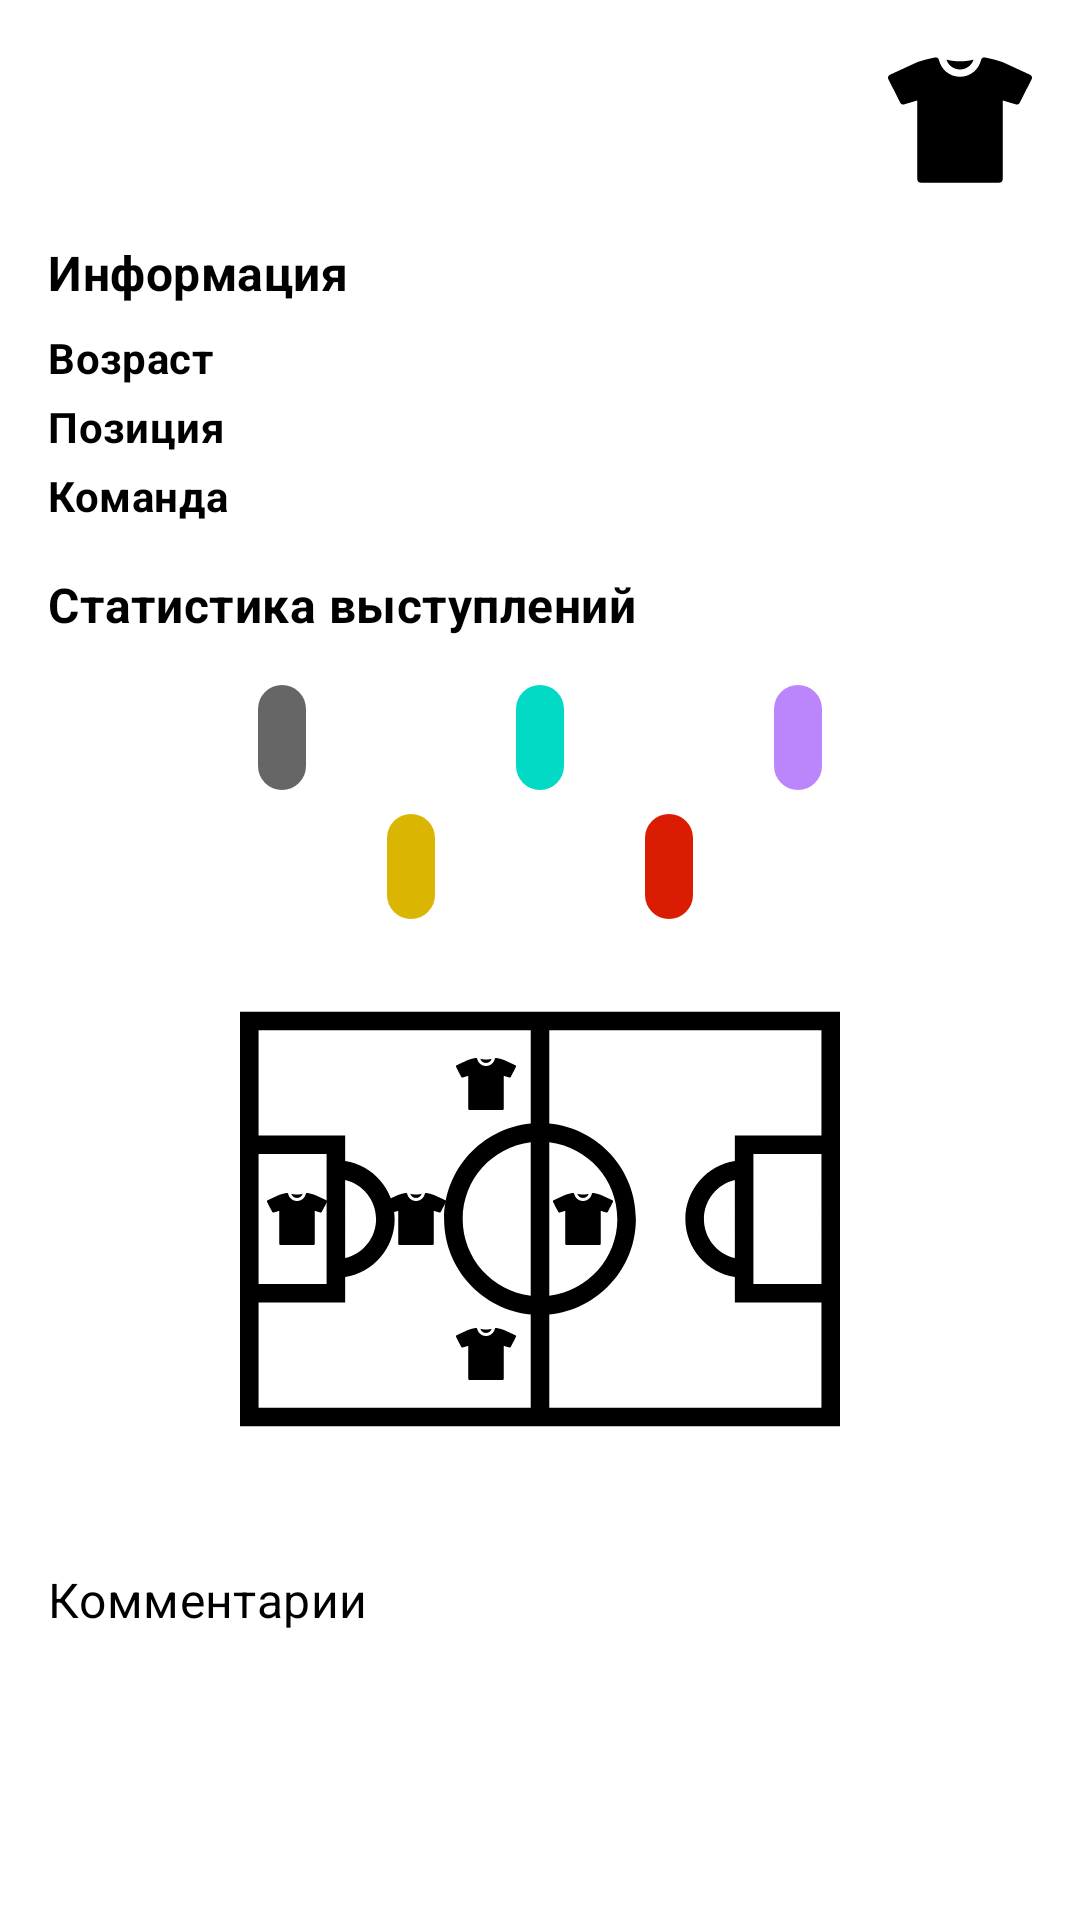

Here is an Android app screen rendered from its layout file. Give the layout XML and the strings, colors and styles it references.
<!-- AndroidManifest.xml: application theme Theme.MobileDevelopmentCourseLabApp -->
<!-- res/layout/fragment_card.xml -->
<?xml version="1.0" encoding="utf-8"?>
<ScrollView xmlns:android="http://schemas.android.com/apk/res/android"
    xmlns:app="http://schemas.android.com/apk/res-auto"
    xmlns:tools="http://schemas.android.com/tools"
    android:layout_width="match_parent"
    android:layout_height="match_parent">

    <androidx.constraintlayout.widget.ConstraintLayout
        android:layout_width="match_parent"
        android:layout_height="wrap_content"
        android:background="?selectableItemBackground"
        android:padding="@dimen/offset_medium">

        <ImageView
            android:id="@+id/icon"
            android:layout_width="@dimen/icon_48"
            android:layout_height="@dimen/icon_48"
            android:src="@drawable/account"
            app:layout_constraintStart_toStartOf="parent"
            app:layout_constraintTop_toTopOf="parent" />

        <TextView
            android:id="@+id/name"
            style="@style/TextView.H4"
            android:layout_width="0dp"
            android:layout_height="wrap_content"
            android:layout_marginHorizontal="@dimen/offset_small"
            app:layout_constraintBottom_toBottomOf="@id/icon"
            app:layout_constraintEnd_toStartOf="@id/tShirt"
            app:layout_constraintStart_toEndOf="@id/icon"
            app:layout_constraintTop_toTopOf="parent"
            tools:text="Иван Иванович Иванов Джуниор" />

        <ImageView
            android:id="@+id/tShirt"
            android:layout_width="@dimen/icon_48"
            android:layout_height="@dimen/icon_48"
            android:src="@drawable/t_shirt"
            app:layout_constraintBottom_toBottomOf="@id/icon"
            app:layout_constraintEnd_toEndOf="parent"
            app:layout_constraintTop_toTopOf="parent" />

        <TextView
            android:id="@+id/number"
            style="@style/TextView.H4"
            android:layout_width="wrap_content"
            android:layout_height="wrap_content"
            android:textColor="@color/white"
            app:layout_constraintBottom_toBottomOf="@id/tShirt"
            app:layout_constraintEnd_toEndOf="@id/tShirt"
            app:layout_constraintStart_toStartOf="@id/tShirt"
            app:layout_constraintTop_toTopOf="@id/tShirt"
            tools:text="10" />

        <androidx.constraintlayout.widget.Barrier
            android:id="@+id/headerBarrier"
            android:layout_width="wrap_content"
            android:layout_height="wrap_content"
            app:barrierDirection="bottom"
            app:constraint_referenced_ids="icon, name, tShirt" />

        <TextView
            android:id="@+id/infoTitle"
            style="@style/TextView.Subtitle1.Medium"
            android:layout_width="match_parent"
            android:layout_height="wrap_content"
            android:layout_marginTop="@dimen/offset_medium"
            android:text="@string/infoTitle"
            app:layout_constraintTop_toBottomOf="@id/headerBarrier" />

        <androidx.constraintlayout.widget.Barrier
            android:id="@+id/titlesBarrier"
            android:layout_width="wrap_content"
            android:layout_height="wrap_content"
            app:barrierDirection="end"
            app:barrierMargin="@dimen/offset_small"
            app:constraint_referenced_ids="ageTitle, positionTitle, teamTitle" />

        <TextView
            android:id="@+id/ageTitle"
            style="@style/TextView.Subtitle2.Medium"
            android:layout_width="wrap_content"
            android:layout_height="wrap_content"
            android:layout_marginTop="@dimen/offset_small"
            android:text="@string/age_title"
            app:layout_constraintStart_toStartOf="parent"
            app:layout_constraintTop_toBottomOf="@id/infoTitle" />

        <TextView
            android:id="@+id/ageValue"
            style="@style/TextView.Subtitle2"
            android:layout_width="wrap_content"
            android:layout_height="wrap_content"
            android:layout_marginTop="@dimen/offset_small"
            app:layout_constraintStart_toStartOf="@id/titlesBarrier"
            app:layout_constraintTop_toBottomOf="@id/infoTitle"
            tools:text="29 лет" />

        <TextView
            android:id="@+id/positionTitle"
            style="@style/TextView.Subtitle2.Medium"
            android:layout_width="wrap_content"
            android:layout_height="wrap_content"
            android:layout_marginTop="@dimen/offset_xsmall"
            android:text="@string/position"
            app:layout_constraintStart_toStartOf="parent"
            app:layout_constraintTop_toBottomOf="@id/ageTitle" />

        <TextView
            android:id="@+id/positionValue"
            style="@style/TextView.Subtitle2"
            android:layout_width="wrap_content"
            android:layout_height="wrap_content"
            android:layout_marginTop="@dimen/offset_xsmall"
            app:layout_constraintStart_toStartOf="@id/titlesBarrier"
            app:layout_constraintTop_toBottomOf="@id/ageTitle"
            tools:text="Полузащитник" />

        <TextView
            android:id="@+id/teamTitle"
            style="@style/TextView.Subtitle2.Medium"
            android:layout_width="wrap_content"
            android:layout_height="wrap_content"
            android:layout_marginTop="@dimen/offset_xsmall"
            android:text="@string/team"
            app:layout_constraintStart_toStartOf="parent"
            app:layout_constraintTop_toBottomOf="@id/positionTitle" />

        <TextView
            android:id="@+id/teamValue"
            style="@style/TextView.Subtitle2"
            android:layout_width="wrap_content"
            android:layout_height="wrap_content"
            android:layout_marginTop="@dimen/offset_xsmall"
            app:layout_constraintStart_toStartOf="@id/titlesBarrier"
            app:layout_constraintTop_toBottomOf="@id/positionTitle"
            tools:text="@string/team" />

        <TextView
            android:id="@+id/statsTitle"
            style="@style/TextView.Subtitle1.Medium"
            android:layout_width="match_parent"
            android:layout_height="wrap_content"
            android:layout_marginTop="@dimen/offset_medium"
            android:text="@string/stats"
            app:layout_constraintTop_toBottomOf="@id/teamTitle" />

        <TextView
            android:id="@+id/gamesCount"
            style="@style/TextView.Subtitle2.Medium"
            android:layout_width="wrap_content"
            android:layout_height="wrap_content"
            android:layout_marginTop="@dimen/offset_medium"
            android:background="@drawable/rounded_bg"
            android:backgroundTint="@color/black_60"
            android:textColor="@color/white"
            app:layout_constraintEnd_toStartOf="@id/goalsCount"
            app:layout_constraintHorizontal_chainStyle="spread"
            app:layout_constraintStart_toStartOf="parent"
            app:layout_constraintTop_toBottomOf="@id/statsTitle"
            tools:text="15 игр" />

        <TextView
            android:id="@+id/goalsCount"
            style="@style/TextView.Subtitle2.Medium"
            android:layout_width="wrap_content"
            android:layout_height="wrap_content"
            android:background="@drawable/rounded_bg"
            android:backgroundTint="@color/teal_200"
            app:layout_constraintEnd_toStartOf="@id/assistsCount"
            app:layout_constraintStart_toEndOf="@id/gamesCount"
            app:layout_constraintTop_toTopOf="@id/gamesCount"
            tools:text="15 голов" />

        <TextView
            android:id="@+id/assistsCount"
            style="@style/TextView.Subtitle2.Medium"
            android:layout_width="wrap_content"
            android:layout_height="wrap_content"
            android:background="@drawable/rounded_bg"
            android:backgroundTint="@color/purple_200"
            app:layout_constraintEnd_toEndOf="parent"
            app:layout_constraintStart_toEndOf="@id/goalsCount"
            app:layout_constraintTop_toTopOf="@id/gamesCount"
            tools:text="15 передач" />

        <TextView
            android:id="@+id/yellowCardsCount"
            style="@style/TextView.Subtitle2.Medium"
            android:layout_width="wrap_content"
            android:layout_height="wrap_content"
            android:layout_marginTop="@dimen/offset_small"
            android:background="@drawable/rounded_bg"
            android:backgroundTint="@color/yellow_200"
            app:layout_constraintEnd_toStartOf="@id/goalsCount"
            app:layout_constraintStart_toEndOf="@id/gamesCount"
            app:layout_constraintTop_toBottomOf="@id/gamesCount"
            tools:text="15 ЖК" />

        <TextView
            android:id="@+id/redCardsCount"
            style="@style/TextView.Subtitle2.Medium"
            android:layout_width="wrap_content"
            android:layout_height="wrap_content"
            android:layout_marginTop="@dimen/offset_small"
            android:background="@drawable/rounded_bg"
            android:backgroundTint="@color/red_200"
            android:textColor="@color/white"
            app:layout_constraintEnd_toStartOf="@id/assistsCount"
            app:layout_constraintStart_toEndOf="@id/goalsCount"
            app:layout_constraintTop_toBottomOf="@id/gamesCount"
            tools:text="15 КК" />

        <include
            android:id="@+id/field"
            layout="@layout/item_football_pitch"
            android:layout_width="wrap_content"
            android:layout_height="wrap_content"
            app:layout_constraintEnd_toEndOf="parent"
            app:layout_constraintStart_toStartOf="parent"
            app:layout_constraintTop_toBottomOf="@id/redCardsCount" />

        <include
            android:id="@+id/comments"
            layout="@layout/item_comment"
            android:layout_width="match_parent"
            android:layout_height="wrap_content"
            app:layout_constraintEnd_toEndOf="parent"
            app:layout_constraintStart_toStartOf="parent"
            app:layout_constraintTop_toBottomOf="@id/field"
            android:paddingBottom="@dimen/offset_large" />

    </androidx.constraintlayout.widget.ConstraintLayout>
</ScrollView>

    
    
<!-- res/layout/item_football_pitch.xml (included above) -->
<?xml version="1.0" encoding="utf-8"?>
<androidx.constraintlayout.widget.ConstraintLayout xmlns:android="http://schemas.android.com/apk/res/android"
    android:layout_width="wrap_content"
    android:layout_height="wrap_content"
    xmlns:app="http://schemas.android.com/apk/res-auto">

    <ImageView
        android:id="@+id/pitch"
        android:layout_width="match_parent"
        android:layout_height="wrap_content"
        android:src="@drawable/football_field"
        app:layout_constraintTop_toTopOf="parent" />

    <ImageView
        android:id="@+id/goalkeeper"
        android:src="@drawable/t_shirt"
        android:layout_width="0dp"
        android:layout_height="0dp"
        app:layout_constraintWidth_percent="0.1"
        app:layout_constraintHeight_percent="0.1"
        app:layout_constraintHorizontal_bias="0.05"
        app:layout_constraintVertical_bias="0.5"
        app:layout_constraintTop_toTopOf="@id/pitch"
        app:layout_constraintBottom_toBottomOf="@id/pitch"
        app:layout_constraintStart_toStartOf="@id/pitch"
        app:layout_constraintEnd_toEndOf="@id/pitch" />

    <ImageView
        android:id="@+id/defender"
        android:src="@drawable/t_shirt"
        android:layout_width="0dp"
        android:layout_height="0dp"
        app:layout_constraintWidth_percent="0.1"
        app:layout_constraintHeight_percent="0.1"
        app:layout_constraintHorizontal_bias="0.27"
        app:layout_constraintVertical_bias="0.5"
        app:layout_constraintTop_toTopOf="@id/pitch"
        app:layout_constraintBottom_toBottomOf="@id/pitch"
        app:layout_constraintStart_toStartOf="@id/pitch"
        app:layout_constraintEnd_toEndOf="@id/pitch" />

    <ImageView
        android:id="@+id/leftMid"
        android:src="@drawable/t_shirt"
        android:layout_width="0dp"
        android:layout_height="0dp"
        app:layout_constraintWidth_percent="0.1"
        app:layout_constraintHeight_percent="0.1"
        app:layout_constraintHorizontal_bias="0.4"
        app:layout_constraintVertical_bias="0.25"
        app:layout_constraintTop_toTopOf="@id/pitch"
        app:layout_constraintBottom_toBottomOf="@id/pitch"
        app:layout_constraintStart_toStartOf="@id/pitch"
        app:layout_constraintEnd_toEndOf="@id/pitch" />

    <ImageView
        android:id="@+id/rightMid"
        android:src="@drawable/t_shirt"
        android:layout_width="0dp"
        android:layout_height="0dp"
        app:layout_constraintWidth_percent="0.1"
        app:layout_constraintHeight_percent="0.1"
        app:layout_constraintHorizontal_bias="0.4"
        app:layout_constraintVertical_bias="0.75"
        app:layout_constraintTop_toTopOf="@id/pitch"
        app:layout_constraintBottom_toBottomOf="@id/pitch"
        app:layout_constraintStart_toStartOf="@id/pitch"
        app:layout_constraintEnd_toEndOf="@id/pitch" />

    <ImageView
        android:id="@+id/forward"
        android:src="@drawable/t_shirt"
        android:layout_width="0dp"
        android:layout_height="0dp"
        app:layout_constraintWidth_percent="0.1"
        app:layout_constraintHeight_percent="0.1"
        app:layout_constraintHorizontal_bias="0.58"
        app:layout_constraintVertical_bias="0.5"
        app:layout_constraintTop_toTopOf="@id/pitch"
        app:layout_constraintBottom_toBottomOf="@id/pitch"
        app:layout_constraintStart_toStartOf="@id/pitch"
        app:layout_constraintEnd_toEndOf="@id/pitch" />

</androidx.constraintlayout.widget.ConstraintLayout>
<!-- res/layout/item_comment.xml (included above) -->
<?xml version="1.0" encoding="utf-8"?>
<androidx.constraintlayout.widget.ConstraintLayout xmlns:android="http://schemas.android.com/apk/res/android"
    xmlns:app="http://schemas.android.com/apk/res-auto"
    xmlns:tools="http://schemas.android.com/tools"
    android:layout_width="match_parent"
    android:layout_height="wrap_content">

    <TextView
        android:id="@+id/commentTitle"
        style="@style/TextView.Subtitle1"
        android:layout_width="0dp"
        android:layout_height="wrap_content"
        android:background="?selectableItemBackground"
        android:paddingVertical="@dimen/offset_medium"
        android:text="@string/comments"
        app:layout_constraintEnd_toStartOf="@id/chevron"
        app:layout_constraintStart_toStartOf="parent"
        app:layout_constraintTop_toTopOf="parent" />

    <ImageView
        android:id="@+id/chevron"
        android:layout_width="@dimen/icon_24"
        android:layout_height="@dimen/icon_24"
        android:src="@drawable/chevron_down"
        app:layout_constraintBottom_toBottomOf="@id/commentTitle"
        app:layout_constraintEnd_toEndOf="parent"
        app:layout_constraintTop_toTopOf="@id/commentTitle"
        app:tint="@color/black" />

    <androidx.constraintlayout.widget.Group
        android:id="@+id/hiddenGroup"
        android:layout_width="wrap_content"
        android:layout_height="wrap_content"
        android:visibility="gone"
        app:constraint_referenced_ids="commentInputLayout, sendButton, commentsList"
        tools:visibility="visible" />

    <com.google.android.material.textfield.TextInputLayout
        android:id="@+id/commentInputLayout"
        android:layout_width="0dp"
        android:layout_height="wrap_content"
        app:layout_constraintEnd_toStartOf="@id/sendButton"
        app:layout_constraintStart_toStartOf="parent"
        app:layout_constraintTop_toBottomOf="@id/commentTitle"
        android:hint="@string/comments_hint"
        app:helperText="Введи слово ошибка и это будет ошибка"
        app:counterMaxLength="100"
        app:counterEnabled="true">

        <EditText
            android:id="@+id/commentInput"
            android:layout_width="match_parent"
            android:layout_height="match_parent"
            android:layout_marginEnd="@dimen/offset_small" />

    </com.google.android.material.textfield.TextInputLayout>

    <ImageButton
        android:id="@+id/sendButton"
        style="@style/Widget.Material3.Button.IconButton"
        android:layout_width="wrap_content"
        android:layout_height="wrap_content"
        android:src="@drawable/icon_send"
        app:layout_constraintBottom_toBottomOf="@id/commentInputLayout"
        app:layout_constraintEnd_toEndOf="parent"
        app:layout_constraintTop_toTopOf="@id/commentInputLayout"
        app:tint="@color/image_button_state" />

    <androidx.recyclerview.widget.RecyclerView
        android:id="@+id/commentsList"
        android:layout_width="match_parent"
        android:layout_height="wrap_content"
        android:nestedScrollingEnabled="false"
        app:layoutManager="androidx.recyclerview.widget.LinearLayoutManager"
        app:layout_constraintTop_toBottomOf="@id/commentInputLayout"
        app:reverseLayout="true" />

</androidx.constraintlayout.widget.ConstraintLayout>
<!-- resources referenced by this layout -->
<resources>
  <color name="black">#FF000000</color>
  <color name="black_60">#99000000</color>
  <color name="purple_200">#FFBB86FC</color>
  <color name="red_200">#DA1C03</color>
  <color name="teal_200">#FF03DAC5</color>
  <color name="white">#FFFFFFFF</color>
  <color name="yellow_200">#DAB603</color>
  <dimen name="icon_24">24dp</dimen>
  <dimen name="icon_48">48dp</dimen>
  <dimen name="offset_large">24dp</dimen>
  <dimen name="offset_medium">16dp</dimen>
  <dimen name="offset_small">8dp</dimen>
  <dimen name="offset_xsmall">4dp</dimen>
  <!-- drawable rounded_bg (drawable) -->
  <?xml version="1.0" encoding="utf-8"?>
  <shape xmlns:android="http://schemas.android.com/apk/res/android">
      <corners android:radius="10dp"/>
      <padding
          android:left="@dimen/offset_small"
          android:top="@dimen/offset_small"
          android:right="@dimen/offset_small"
          android:bottom="@dimen/offset_small"
     />
  </shape>
  <string name="age_title">Возраст</string>
  <string name="comments">Комментарии</string>
  <string name="comments_hint">Введите комментарий</string>
  <string name="infoTitle">Информация</string>
  <string name="position">Позиция</string>
  <string name="stats">Статистика выступлений</string>
  <string name="team">Команда</string>
  <style name="TextView.H4" parent="BoldText">
          <item name="android:textSize">20sp</item>
          <item name="android:lineSpacingExtra">8sp</item>
          <item name="android:letterSpacing">0.01</item>
      </style>
  <style name="TextView.Subtitle1" parent="RegularText">
          <item name="android:textSize">16sp</item>
          <item name="android:lineSpacingExtra">8sp</item>
          <item name="android:letterSpacing">0.01</item>
      </style>
  <style name="TextView.Subtitle1.Medium" parent="BoldText">
          <item name="android:textSize">16sp</item>
          <item name="android:lineSpacingExtra">8sp</item>
          <item name="android:letterSpacing">0.01</item>
      </style>
  <style name="TextView.Subtitle2" parent="RegularText">
          <item name="android:textSize">14sp</item>
          <item name="android:lineSpacingExtra">10sp</item>
          <item name="android:letterSpacing">0.01</item>
      </style>
  <style name="TextView.Subtitle2.Medium" parent="BoldText">
          <item name="android:textSize">14sp</item>
          <item name="android:lineSpacingExtra">10sp</item>
          <item name="android:letterSpacing">0.01</item>
      </style>
  <style name="Theme.MobileDevelopmentCourseLabApp" parent="Theme.MaterialComponents.DayNight.DarkActionBar">
          
          <item name="colorPrimary">@color/purple_500</item>
          <item name="colorPrimaryVariant">@color/purple_700</item>
          <item name="colorOnPrimary">@color/white</item>
          
          <item name="colorSecondary">@color/teal_200</item>
          <item name="colorSecondaryVariant">@color/teal_700</item>
          <item name="colorOnSecondary">@color/black</item>
          
          <item name="android:statusBarColor">?attr/colorPrimaryVariant</item>
          
      </style>
  <style name="BoldText">
          <item name="android:textStyle">bold</item>
          <item name="android:textColor">@color/black</item>
      </style>
  <style name="RegularText">
          <item name="android:textStyle">normal</item>
          <item name="android:textColor">@color/black</item>
      </style>
  <color name="purple_500">#FF6200EE</color>
  <color name="purple_700">#FF3700B3</color>
  <color name="teal_700">#FF018786</color>
</resources>
